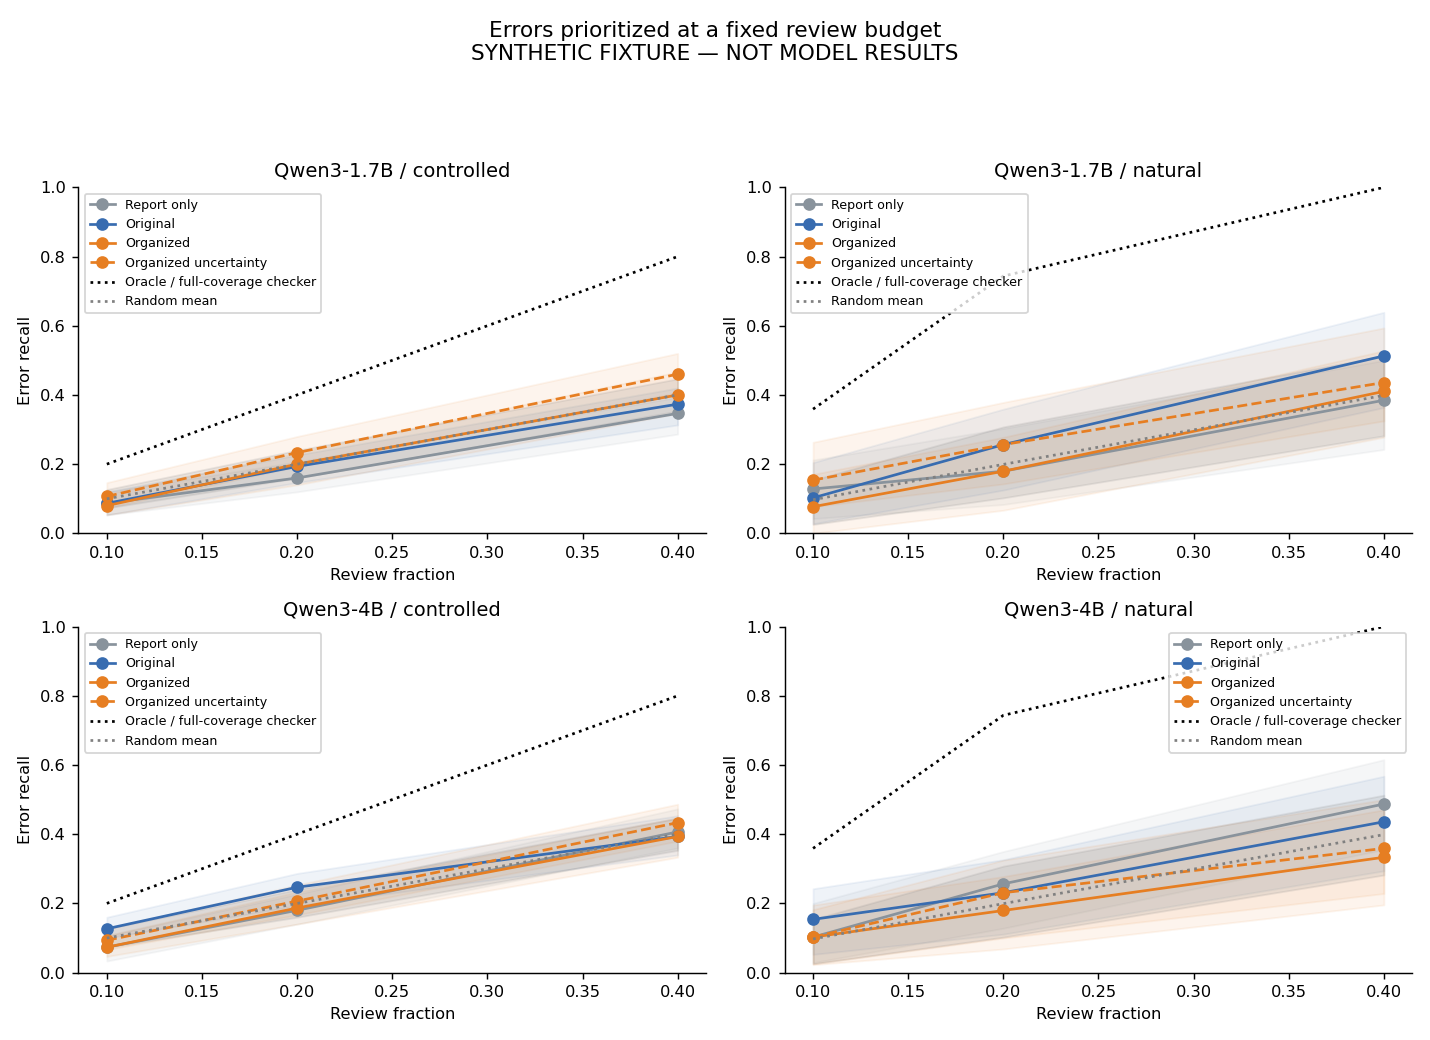

The data file committed next to this chart (first rows):
model, arm, condition, policy, budget, n, errors, k, caught, recall, precision, missed_rate, false_escalation, auroc, lo, hi, valid_bootstrap
Qwen/Qwen3-1.7B, controlled, report_only, risk, 0.1, 300, 150.0, 30, 13.0, 0.08667, 0.4333, 0.4567, 0.1133, 0.445, 0.05333, 0.12, 2000
Qwen/Qwen3-1.7B, controlled, report_only, risk, 0.2, 300, 150.0, 60, 24.0, 0.16, 0.4, 0.42, 0.24, 0.445, 0.1198, 0.2067, 2000
Qwen/Qwen3-1.7B, controlled, report_only, risk, 0.4, 300, 150.0, 120, 52.0, 0.3467, 0.4333, 0.3267, 0.4533, 0.445, 0.2867, 0.3933, 2000
Qwen/Qwen3-1.7B, controlled, original_order_evidence, risk, 0.1, 300, 150.0, 30, 13.0, 0.08667, 0.4333, 0.4567, 0.1133, 0.4625, 0.05333, 0.12, 2000
Qwen/Qwen3-1.7B, controlled, original_order_evidence, risk, 0.2, 300, 150.0, 60, 29.0, 0.1933, 0.4833, 0.4033, 0.2067, 0.4625, 0.1467, 0.2267, 2000
Qwen/Qwen3-1.7B, controlled, original_order_evidence, risk, 0.4, 300, 150.0, 120, 56.0, 0.3733, 0.4667, 0.3133, 0.4267, 0.4625, 0.3133, 0.42, 2000
Qwen/Qwen3-1.7B, controlled, claim_organized_evidence, risk, 0.1, 300, 150.0, 30, 12.0, 0.08, 0.4, 0.46, 0.12, 0.5216, 0.05333, 0.1133, 2000
Qwen/Qwen3-1.7B, controlled, claim_organized_evidence, risk, 0.2, 300, 150.0, 60, 30.0, 0.2, 0.5, 0.4, 0.2, 0.5216, 0.14, 0.2333, 2000
Qwen/Qwen3-1.7B, controlled, claim_organized_evidence, risk, 0.4, 300, 150.0, 120, 60.0, 0.4, 0.5, 0.3, 0.4, 0.5216, 0.3467, 0.4667, 2000
Qwen/Qwen3-1.7B, controlled, claim_organized_evidence, uncertainty, 0.1, 300, 150.0, 30, 16.0, 0.1067, 0.5333, 0.4467, 0.09333, 0.5216, 0.07333, 0.1467, 2000
Qwen/Qwen3-1.7B, controlled, claim_organized_evidence, uncertainty, 0.2, 300, 150.0, 60, 35.0, 0.2333, 0.5833, 0.3833, 0.1667, 0.5216, 0.1933, 0.28, 2000
Qwen/Qwen3-1.7B, controlled, claim_organized_evidence, uncertainty, 0.4, 300, 150.0, 120, 69.0, 0.46, 0.575, 0.27, 0.34, 0.5216, 0.4067, 0.5202, 2000
Qwen/Qwen3-1.7B, controlled, reference, random, 0.1, , , , , 0.09981, , , , , 0.07333, 0.1267, 
Qwen/Qwen3-1.7B, controlled, reference, oracle, 0.1, , , , , 0.2, , , , , , , 
Qwen/Qwen3-1.7B, controlled, reference, random, 0.2, , , , , 0.1998, , , , , 0.16, 0.24, 
Qwen/Qwen3-1.7B, controlled, reference, oracle, 0.2, , , , , 0.4, , , , , , , 
Qwen/Qwen3-1.7B, controlled, reference, random, 0.4, , , , , 0.4002, , , , , 0.3533, 0.4467, 
Qwen/Qwen3-1.7B, controlled, reference, oracle, 0.4, , , , , 0.8, , , , , , , 
Qwen/Qwen3-1.7B, natural, report_only, risk, 0.1, 145, 39.0, 14, 5.0, 0.1282, 0.3571, 0.2345, 0.08491, 0.5058, 0.04255, 0.2121, 2000
Qwen/Qwen3-1.7B, natural, report_only, risk, 0.2, 145, 39.0, 29, 7.0, 0.1795, 0.2414, 0.2207, 0.2075, 0.5058, 0.08333, 0.3031, 2000
Qwen/Qwen3-1.7B, natural, report_only, risk, 0.4, 145, 39.0, 58, 15.0, 0.3846, 0.2586, 0.1655, 0.4057, 0.5058, 0.2424, 0.5, 2000
Qwen/Qwen3-1.7B, natural, original_order_evidence, risk, 0.1, 145, 39.0, 14, 4.0, 0.1026, 0.2857, 0.2414, 0.09434, 0.5448, 0.02776, 0.2046, 2000
Qwen/Qwen3-1.7B, natural, original_order_evidence, risk, 0.2, 145, 39.0, 29, 10.0, 0.2564, 0.3448, 0.2, 0.1792, 0.5448, 0.125, 0.359, 2000
Qwen/Qwen3-1.7B, natural, original_order_evidence, risk, 0.4, 145, 39.0, 58, 20.0, 0.5128, 0.3448, 0.131, 0.3585, 0.5448, 0.3636, 0.6389, 2000
Qwen/Qwen3-1.7B, natural, claim_organized_evidence, risk, 0.1, 145, 39.0, 14, 3.0, 0.07692, 0.2143, 0.2483, 0.1038, 0.5223, 0.0, 0.1707, 2000
Qwen/Qwen3-1.7B, natural, claim_organized_evidence, risk, 0.2, 145, 39.0, 29, 7.0, 0.1795, 0.2414, 0.2207, 0.2075, 0.5223, 0.06667, 0.2778, 2000
Qwen/Qwen3-1.7B, natural, claim_organized_evidence, risk, 0.4, 145, 39.0, 58, 16.0, 0.4103, 0.2759, 0.1586, 0.3962, 0.5223, 0.2778, 0.5278, 2000
Qwen/Qwen3-1.7B, natural, claim_organized_evidence, uncertainty, 0.1, 145, 39.0, 14, 6.0, 0.1538, 0.4286, 0.2276, 0.07547, 0.5223, 0.07692, 0.2632, 2000
Qwen/Qwen3-1.7B, natural, claim_organized_evidence, uncertainty, 0.2, 145, 39.0, 29, 10.0, 0.2564, 0.3448, 0.2, 0.1792, 0.5223, 0.1429, 0.3784, 2000
Qwen/Qwen3-1.7B, natural, claim_organized_evidence, uncertainty, 0.4, 145, 39.0, 58, 17.0, 0.4359, 0.2931, 0.1517, 0.3868, 0.5223, 0.325, 0.5938, 2000
Qwen/Qwen3-1.7B, natural, reference, random, 0.1, , , , , 0.09715, , , , , 0.02564, 0.1538, 
Qwen/Qwen3-1.7B, natural, reference, oracle, 0.1, , , , , 0.359, , , , , , , 
Qwen/Qwen3-1.7B, natural, reference, random, 0.2, , , , , 0.1993, , , , , 0.1026, 0.3077, 
Qwen/Qwen3-1.7B, natural, reference, oracle, 0.2, , , , , 0.7436, , , , , , , 
Qwen/Qwen3-1.7B, natural, reference, random, 0.4, , , , , 0.3988, , , , , 0.2821, 0.5128, 
Qwen/Qwen3-1.7B, natural, reference, oracle, 0.4, , , , , 1.0, , , , , , , 
Qwen/Qwen3-4B, controlled, report_only, risk, 0.1, 300, 150.0, 30, 11.0, 0.07333, 0.3667, 0.4633, 0.1267, 0.5051, 0.03333, 0.1067, 2000
Qwen/Qwen3-4B, controlled, report_only, risk, 0.2, 300, 150.0, 60, 27.0, 0.18, 0.45, 0.41, 0.22, 0.5051, 0.14, 0.2267, 2000
Qwen/Qwen3-4B, controlled, report_only, risk, 0.4, 300, 150.0, 120, 61.0, 0.4067, 0.5083, 0.2967, 0.3933, 0.5051, 0.36, 0.4733, 2000
Qwen/Qwen3-4B, controlled, original_order_evidence, risk, 0.1, 300, 150.0, 30, 19.0, 0.1267, 0.6333, 0.4367, 0.07333, 0.532, 0.1, 0.16, 2000
Qwen/Qwen3-4B, controlled, original_order_evidence, risk, 0.2, 300, 150.0, 60, 37.0, 0.2467, 0.6167, 0.3767, 0.1533, 0.532, 0.1933, 0.2867, 2000
Qwen/Qwen3-4B, controlled, original_order_evidence, risk, 0.4, 300, 150.0, 120, 59.0, 0.3933, 0.4917, 0.3033, 0.4067, 0.532, 0.34, 0.4533, 2000
Qwen/Qwen3-4B, controlled, claim_organized_evidence, risk, 0.1, 300, 150.0, 30, 11.0, 0.07333, 0.3667, 0.4633, 0.1267, 0.4884, 0.04667, 0.1067, 2000
Qwen/Qwen3-4B, controlled, claim_organized_evidence, risk, 0.2, 300, 150.0, 60, 28.0, 0.1867, 0.4667, 0.4067, 0.2133, 0.4884, 0.14, 0.2333, 2000
Qwen/Qwen3-4B, controlled, claim_organized_evidence, risk, 0.4, 300, 150.0, 120, 59.0, 0.3933, 0.4917, 0.3033, 0.4067, 0.4884, 0.3333, 0.4467, 2000
Qwen/Qwen3-4B, controlled, claim_organized_evidence, uncertainty, 0.1, 300, 150.0, 30, 14.0, 0.09333, 0.4667, 0.4533, 0.1067, 0.4884, 0.06667, 0.1267, 2000
Qwen/Qwen3-4B, controlled, claim_organized_evidence, uncertainty, 0.2, 300, 150.0, 60, 31.0, 0.2067, 0.5167, 0.3967, 0.1933, 0.4884, 0.1667, 0.2533, 2000
Qwen/Qwen3-4B, controlled, claim_organized_evidence, uncertainty, 0.4, 300, 150.0, 120, 65.0, 0.4333, 0.5417, 0.2833, 0.3667, 0.4884, 0.38, 0.4867, 2000
Qwen/Qwen3-4B, controlled, reference, random, 0.1, , , , , 0.09981, , , , , 0.07333, 0.1267, 
Qwen/Qwen3-4B, controlled, reference, oracle, 0.1, , , , , 0.2, , , , , , , 
Qwen/Qwen3-4B, controlled, reference, random, 0.2, , , , , 0.1998, , , , , 0.16, 0.24, 
Qwen/Qwen3-4B, controlled, reference, oracle, 0.2, , , , , 0.4, , , , , , , 
Qwen/Qwen3-4B, controlled, reference, random, 0.4, , , , , 0.4002, , , , , 0.3533, 0.4467, 
Qwen/Qwen3-4B, controlled, reference, oracle, 0.4, , , , , 0.8, , , , , , , 
Qwen/Qwen3-4B, natural, report_only, risk, 0.1, 145, 39.0, 14, 4.0, 0.1026, 0.2857, 0.2414, 0.09434, 0.5801, 0.02857, 0.2, 2000
Qwen/Qwen3-4B, natural, report_only, risk, 0.2, 145, 39.0, 29, 10.0, 0.2564, 0.3448, 0.2, 0.1792, 0.5801, 0.1282, 0.35, 2000
Qwen/Qwen3-4B, natural, report_only, risk, 0.4, 145, 39.0, 58, 19.0, 0.4872, 0.3276, 0.1379, 0.3679, 0.5801, 0.3556, 0.6154, 2000
Qwen/Qwen3-4B, natural, original_order_evidence, risk, 0.1, 145, 39.0, 14, 6.0, 0.1538, 0.4286, 0.2276, 0.07547, 0.5443, 0.05263, 0.2424, 2000
Qwen/Qwen3-4B, natural, original_order_evidence, risk, 0.2, 145, 39.0, 29, 9.0, 0.2308, 0.3103, 0.2069, 0.1887, 0.5443, 0.1111, 0.3263, 2000
Qwen/Qwen3-4B, natural, original_order_evidence, risk, 0.4, 145, 39.0, 58, 17.0, 0.4359, 0.2931, 0.1517, 0.3868, 0.5443, 0.2941, 0.5676, 2000
... 12 more rows
